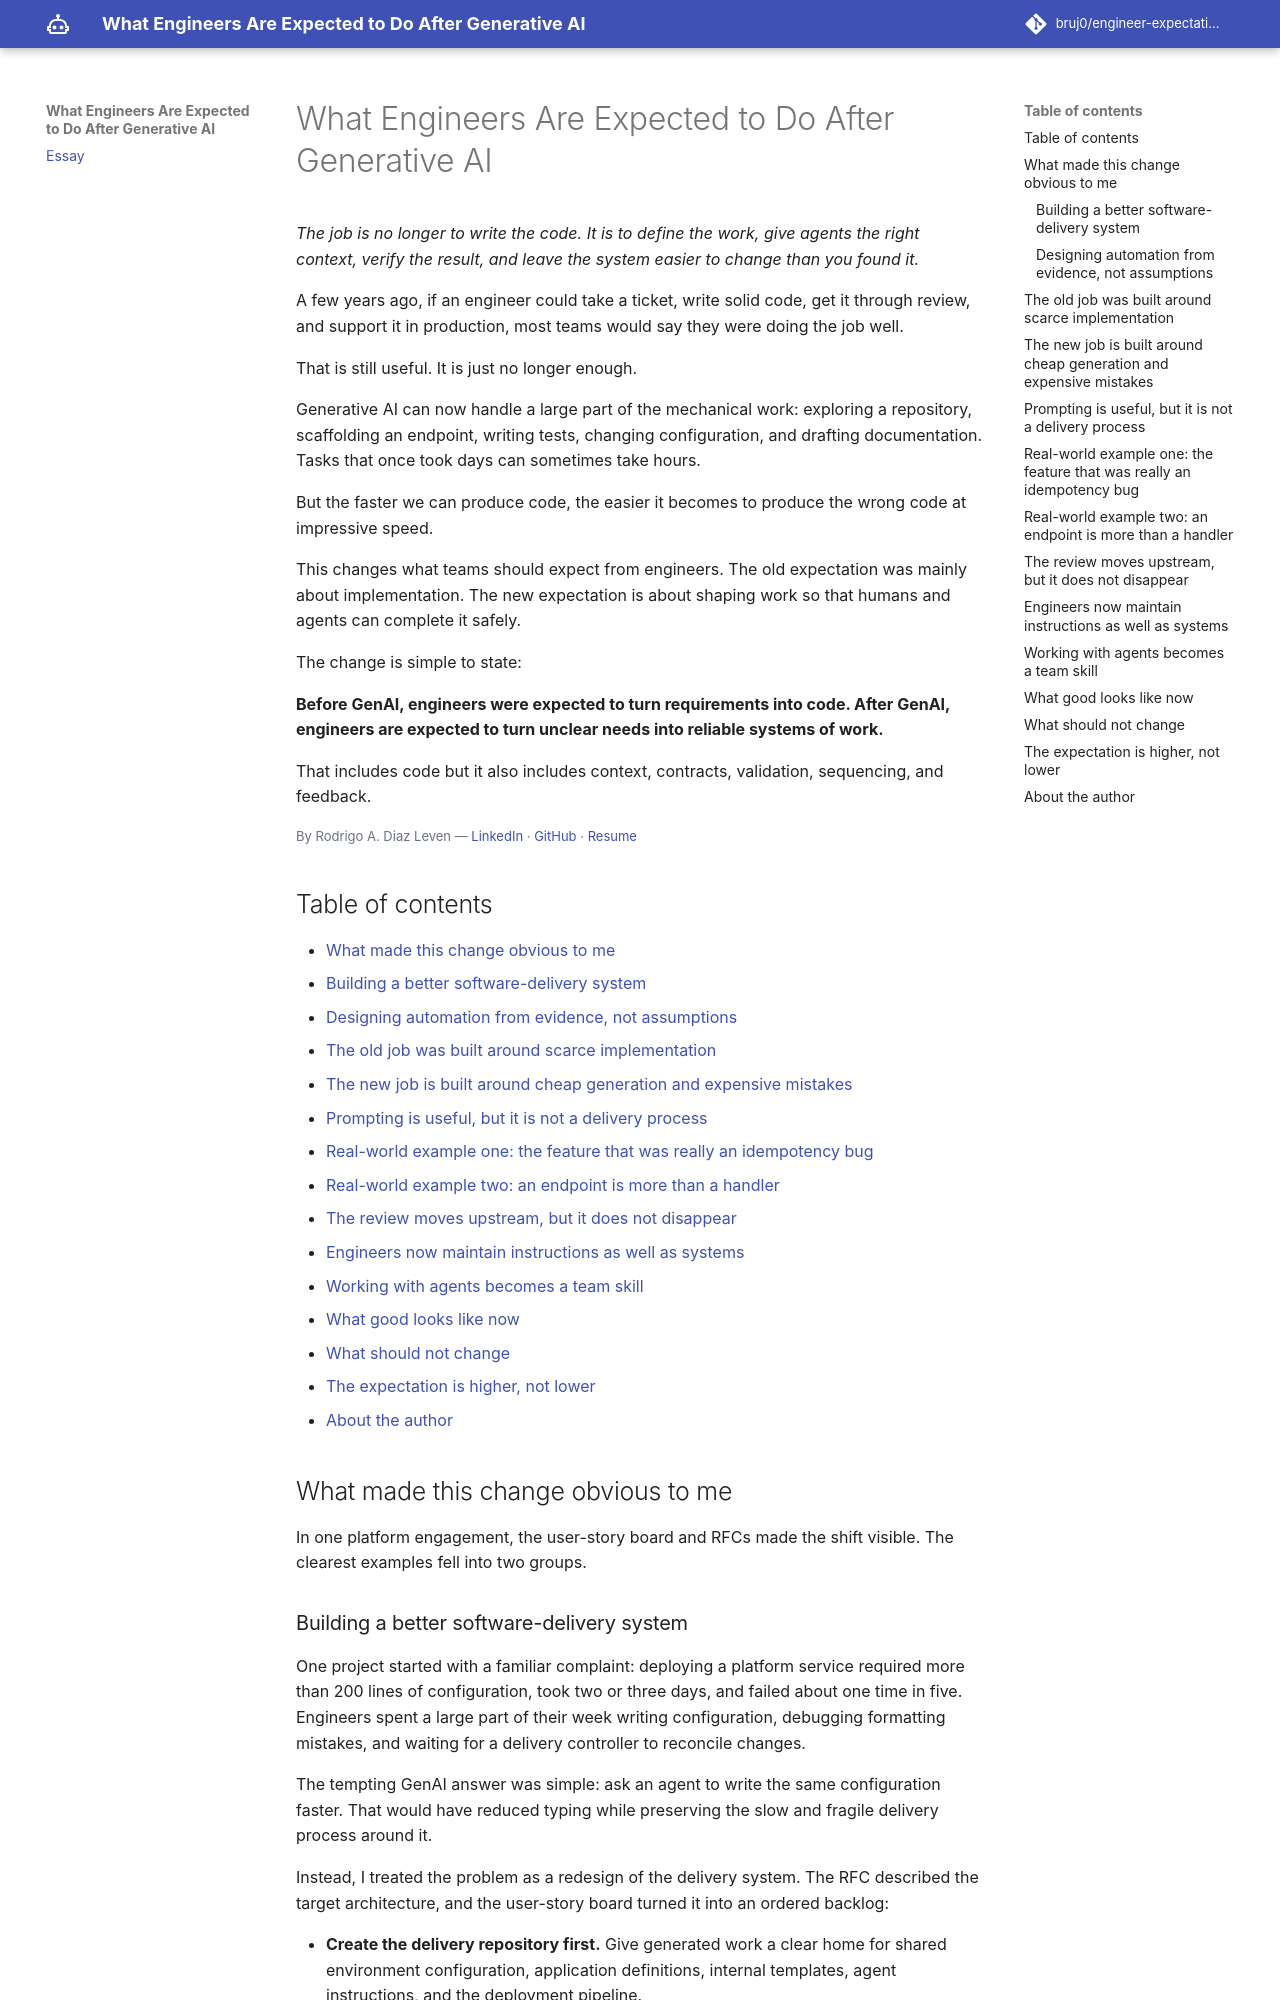

repository: bruj0/engineer-expectations-after-genai · page: index.html · generator: mkdocs

# What Engineers Are Expected to Do After Generative AI

*The job is no longer to write the code. It is to define the work, give agents the right context, verify the result, and leave the system easier to change than you found it.*

A few years ago, if an engineer could take a ticket, write solid code, get it through review, and support it in production, most teams would say they were doing the job well.

That is still useful. It is just no longer enough.

Generative AI can now handle a large part of the mechanical work: exploring a repository, scaffolding an endpoint, writing tests, changing configuration, and drafting documentation. Tasks that once took days can sometimes take hours.

But the faster we can produce code, the easier it becomes to produce the wrong code at impressive speed.

This changes what teams should expect from engineers. The old expectation was mainly about implementation. The new expectation is about shaping work so that humans and agents can complete it safely.

The change is simple to state:

**Before GenAI, engineers were expected to turn requirements into code. After GenAI, engineers are expected to turn unclear needs into reliable systems of work.**

That includes code but it also includes context, contracts, validation, sequencing, and feedback.

<p style="font-size: small; color: #6b7280; margin-top: 0.5em;">By Rodrigo A. Diaz Leven — <a href="https://www.linkedin.com/in/rodrigoleven/">LinkedIn</a> · <a href="https://github.com/bruj0">GitHub</a> · <a href="https://resume.bruj0.net/bruj0/rodrigo-leven">Resume</a></p>


## Table of contents

- [What made this change obvious to me](#what-made-this-change-obvious-to-me)
  - [Building a better software-delivery system](#building-a-better-software-delivery-system)
  - [Designing automation from evidence, not assumptions](#designing-automation-from-evidence-not-assumptions)
- [The old job was built around scarce implementation](#the-old-job-was-built-around-scarce-implementation)
- [The new job is built around cheap generation and expensive mistakes](#the-new-job-is-built-around-cheap-generation-and-expensive-mistakes)
- [Prompting is useful, but it is not a delivery process](#prompting-is-useful-but-it-is-not-a-delivery-process)
- [Real-world example one: the feature that was really an idempotency bug](#real-world-example-one-the-feature-that-was-really-an-idempotency-bug)
- [Real-world example two: an endpoint is more than a handler](#real-world-example-two-an-endpoint-is-more-than-a-handler)
- [The review moves upstream, but it does not disappear](#the-review-moves-upstream-but-it-does-not-disappear)
- [Engineers now maintain instructions as well as systems](#engineers-now-maintain-instructions-as-well-as-systems)
- [Working with agents becomes a team skill](#working-with-agents-becomes-a-team-skill)
- [What good looks like now](#what-good-looks-like-now)
- [What should not change](#what-should-not-change)
- [The expectation is higher, not lower](#the-expectation-is-higher-not-lower)
- [About the author](#about-the-author)

## What made this change obvious to me

In one platform engagement, the user-story board and RFCs made the shift visible. The clearest examples fell into two groups.
